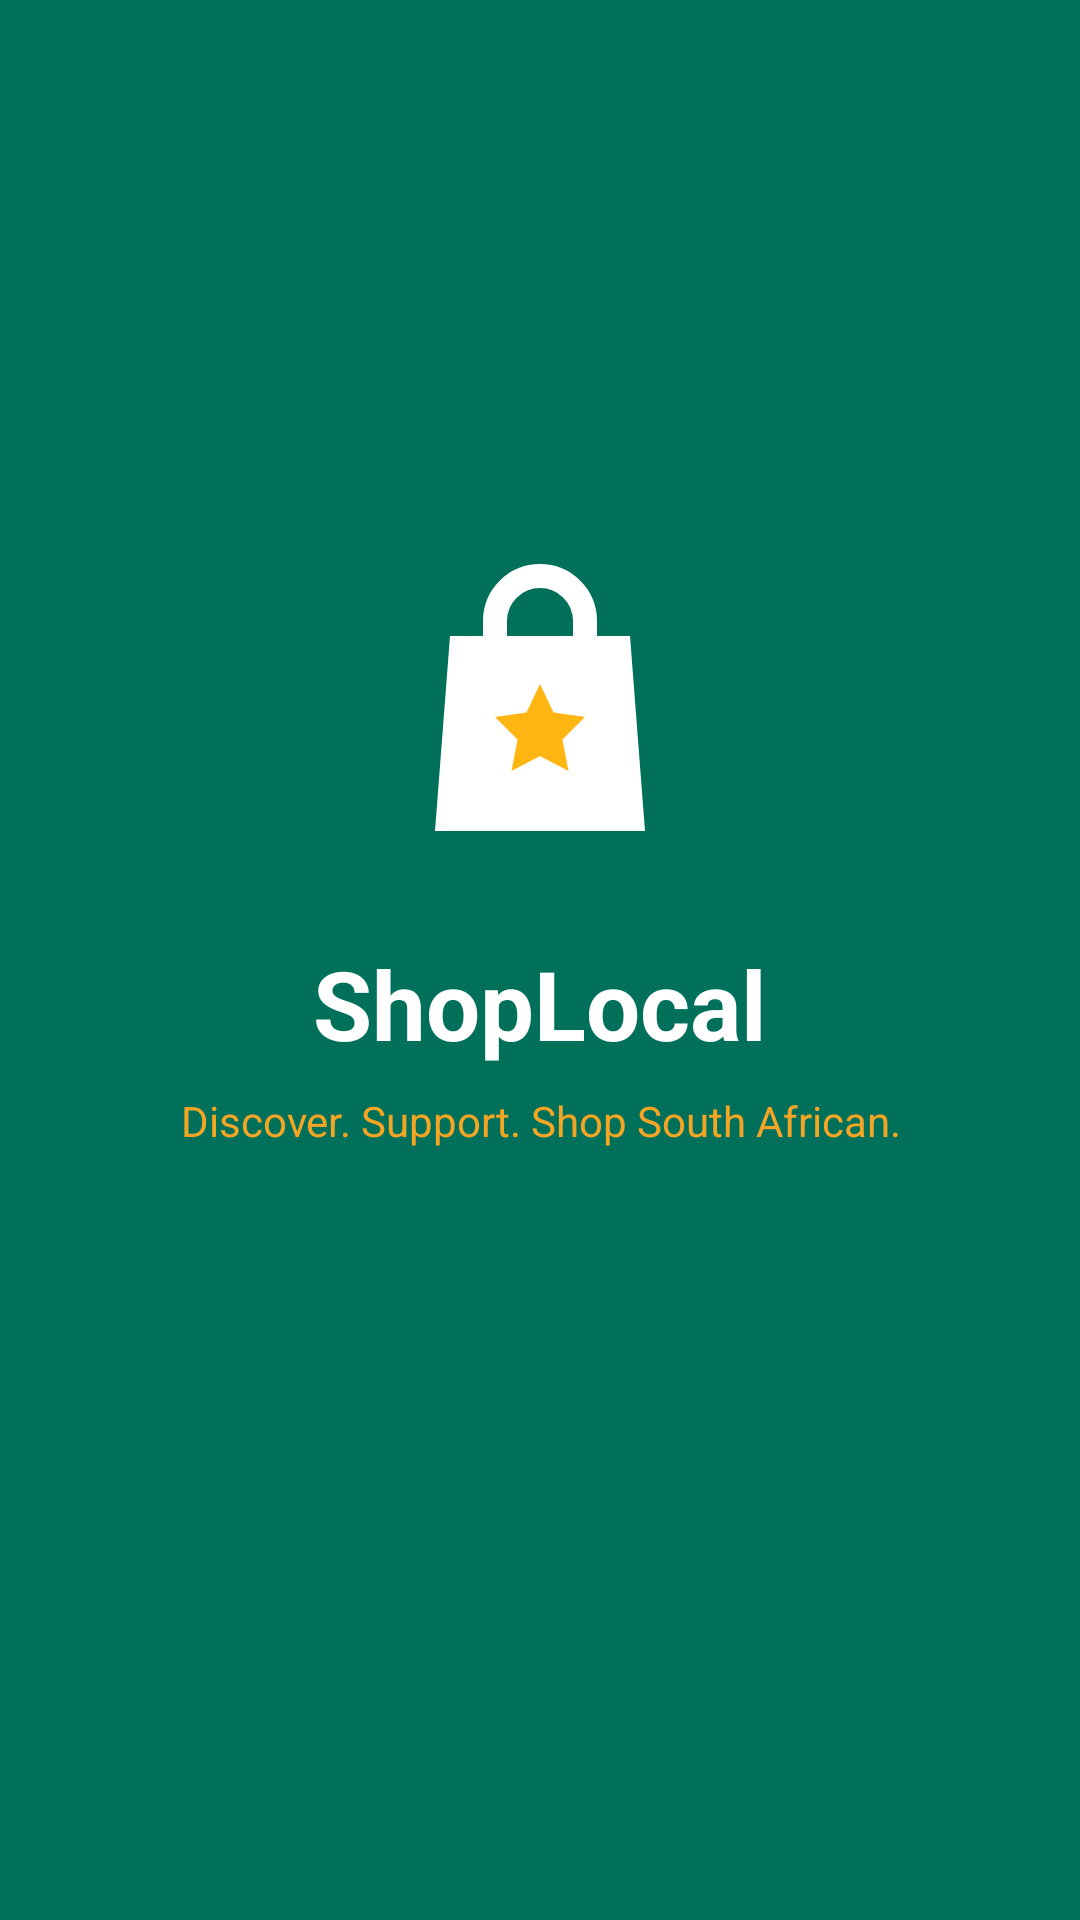

The Android layout XML behind this screen, and the referenced resources:
<!-- AndroidManifest.xml: activity theme Theme.ShopLocal.Splash -->
<!-- res/layout/activity_splash.xml -->
<?xml version="1.0" encoding="utf-8"?>
<LinearLayout xmlns:android="http://schemas.android.com/apk/res/android"
    android:layout_width="match_parent"
    android:layout_height="match_parent"
    android:background="@color/brand_green"
    android:gravity="center"
    android:orientation="vertical">

    <ImageView
        android:layout_width="120dp"
        android:layout_height="120dp"
        android:src="@drawable/ic_logo"
        android:contentDescription="@string/app_name" />

    <TextView
        android:layout_width="wrap_content"
        android:layout_height="wrap_content"
        android:layout_marginTop="16dp"
        android:text="@string/app_name"
        android:textColor="@color/white"
        android:textSize="32sp"
        android:textStyle="bold" />

    <TextView
        android:layout_width="wrap_content"
        android:layout_height="wrap_content"
        android:layout_marginTop="8dp"
        android:layout_marginHorizontal="32dp"
        android:gravity="center"
        android:text="@string/tagline"
        android:textColor="@color/brand_gold"
        android:textSize="14sp" />

    <ProgressBar
        android:layout_width="wrap_content"
        android:layout_height="wrap_content"
        android:layout_marginTop="32dp"
        android:indeterminateTint="@color/white" />
</LinearLayout>
<!-- resources referenced by this layout -->
<resources>
  <color name="brand_gold">#F5A524</color>
  <color name="brand_green">#00705A</color>
  <color name="white">#FFFFFF</color>
  <!-- drawable ic_logo (drawable) -->
  <vector xmlns:android="http://schemas.android.com/apk/res/android"
      android:width="96dp" android:height="96dp"
      android:viewportWidth="24" android:viewportHeight="24">
      
      <path android:fillColor="#FFFFFF"
          android:pathData="M6,7h12l1,13H5L6,7z"/>
      
      <path android:strokeColor="#FFFFFF" android:strokeWidth="1.6" android:fillColor="#00000000"
          android:pathData="M9,8V6a3,3 0,0 1,6 0v2"/>
      
      <path android:fillColor="#FFB612"
          android:pathData="M12,10.2l0.9,1.9 2.1,0.3 -1.5,1.5 0.4,2.1 -1.9,-1 -1.9,1 0.4,-2.1 -1.5,-1.5 2.1,-0.3z"/>
  </vector>
  <string name="app_name">ShopLocal</string>
  <string name="tagline">Discover. Support. Shop South African.</string>
  <style name="Theme.ShopLocal.Splash">
          <item name="android:windowBackground">@color/brand_green_dark</item>
          <item name="android:statusBarColor">@color/brand_green_dark</item>
      </style>
  <color name="brand_green_dark">#004C3C</color>
</resources>
